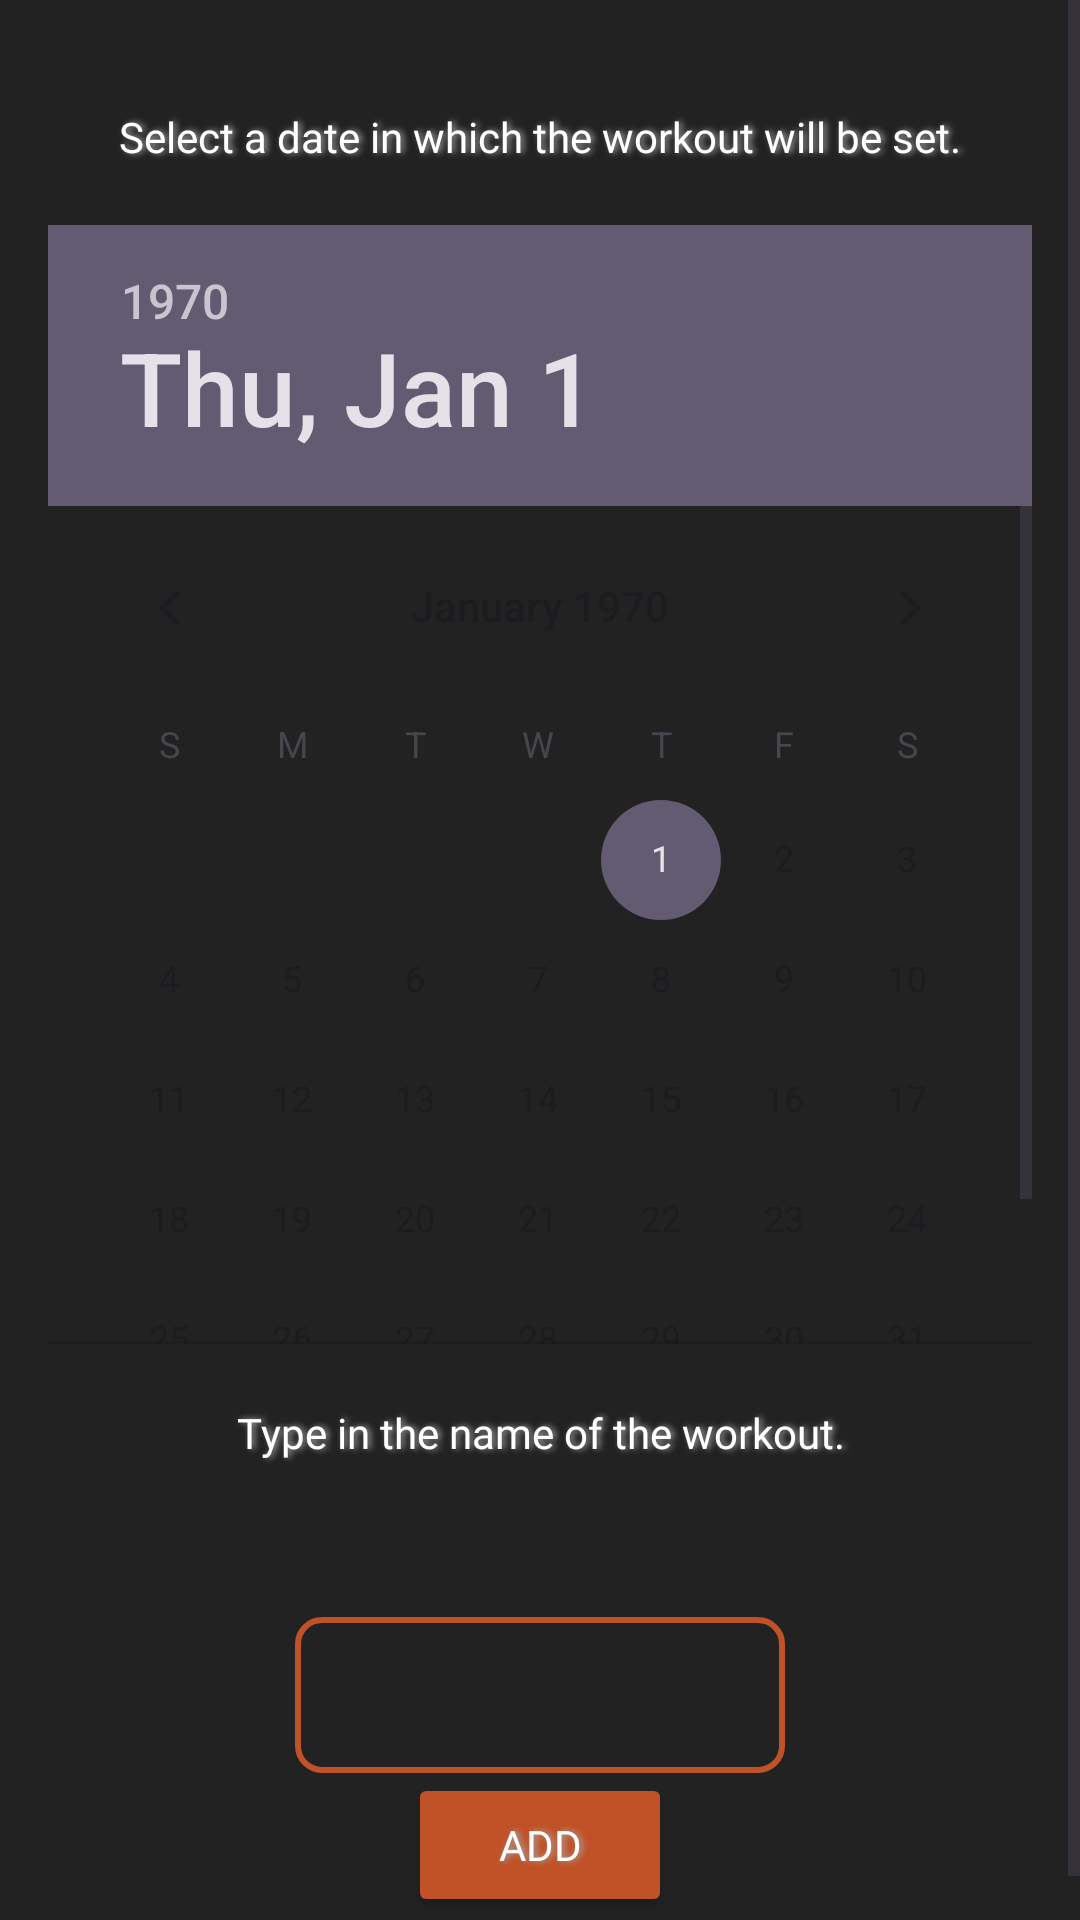

Reconstruct the res/layout file that produces this screen, plus the resources it refers to.
<!-- AndroidManifest.xml: application theme Theme.CFPApp -->
<!-- res/layout/activity_date_and_workout_selection.xml -->
<?xml version="1.0" encoding="utf-8"?>
<ScrollView
    xmlns:android="http://schemas.android.com/apk/res/android"
    xmlns:app="http://schemas.android.com/apk/res-auto"
    xmlns:tools="http://schemas.android.com/tools"
    android:layout_width="match_parent"
    android:layout_height="match_parent"
    android:background="#222222"
    tools:context=".ProfileSettings.UserSettingsActivity">
    <LinearLayout xmlns:android="http://schemas.android.com/apk/res/android"
    xmlns:app="http://schemas.android.com/apk/res-auto"
    xmlns:tools="http://schemas.android.com/tools"
    android:layout_width="match_parent"
    android:layout_height="match_parent"
    android:background="#222222"
    android:orientation="vertical"
    android:padding="16dp"
    tools:context=".ProfileSettings.createWorkoutCoach.DateAndWorkoutSelectionActivity">

        <TextView
            android:id="@+id/tvDateSelect2"
            android:layout_width="match_parent"
            android:layout_height="wrap_content"
            android:fontFamily="@font/doppio_one"
            android:padding="20dp"
            android:shadowColor="#A8A8A8"
            android:shadowDx="3"
            android:shadowDy="0"
            android:shadowRadius="5"
            android:text="Select a date in which the workout will be set."
            android:textAlignment="center"
            android:textColor="#FFFFFF" />

        <DatePicker
            android:id="@+id/datePicker"
            android:layout_width="wrap_content"
            android:layout_height="373dp"
            android:layout_gravity="center"/>

        <TextView
            android:id="@+id/tvDateSelect"
            android:layout_width="match_parent"
            android:layout_height="wrap_content"
            android:fontFamily="@font/doppio_one"
            android:padding="20dp"
            android:shadowColor="#A8A8A8"
            android:shadowDx="3"
            android:shadowDy="0"
            android:shadowRadius="5"
            android:text="Type in the name of the workout."
            android:textAlignment="center"
            android:textColor="#FFFFFF" />

        <EditText
            android:id="@+id/etWorkoutName"
            style="@style/Widget.Material3.TextInputEditText.OutlinedBox"
            android:layout_width="wrap_content"
            android:layout_height="wrap_content"
            android:layout_gravity="center"
            android:layout_marginStart="32dp"
            android:layout_marginTop="32dp"
            android:layout_marginEnd="32dp"
            android:background="@drawable/edittext_outline"
            android:backgroundTint="#C05227"
            android:ems="10"
            android:fontFamily="@font/doppio_one"
            android:inputType="text"
            android:minHeight="48dp"
            android:outlineProvider="none"
            android:paddingBottom="16dp"
            android:textColor="#F4F6F9"
            android:textSize="14sp"
            app:layout_constraintBottom_toTopOf="@+id/TextPassword"
            app:layout_constraintEnd_toEndOf="parent"
            app:layout_constraintHorizontal_bias="0.494"
            app:layout_constraintStart_toStartOf="parent"
            app:layout_constraintTop_toTopOf="parent"
            app:layout_constraintVertical_bias="0.89" />




        
        <Button
            android:id="@+id/btnDateSelect"
            android:layout_width="wrap_content"
            android:layout_height="wrap_content"
            android:layout_gravity="center"
            android:backgroundTint="#C15127"
            android:fontFamily="@font/doppio_one"
            android:padding="12dp"
            android:paddingTop="12dp"
            android:shadowColor="#A8A8A8"
            android:shadowDx="3"
            android:shadowDy="0"
            android:shadowRadius="5"
            android:text="Add"
            android:textColor="#FFFFFF" />

    </LinearLayout>
</ScrollView>
<!-- resources referenced by this layout -->
<resources>
  <!-- drawable edittext_outline (drawable) -->
  <shape xmlns:android="http://schemas.android.com/apk/res/android">
      <solid android:color="@android:color/transparent" />
      <stroke
          android:width="2dp"
          android:color="#FF0000" /> 
      <corners android:radius="8dp" /> 
  </shape>
  <style name="Theme.CFPApp" parent="Base.Theme.CFPApp" />
  <style name="Base.Theme.CFPApp" parent="Theme.Material3.DayNight.NoActionBar">
          
          
      </style>
</resources>
